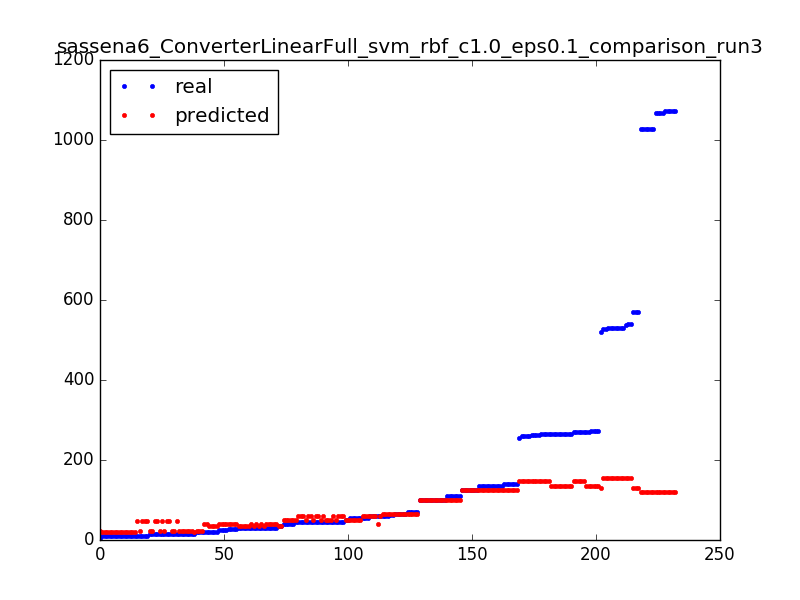

Values plotted in this chart, from the file beside it:
26.0, 39.1571180556
100.0, 100.9
264.0, 148.2
14.0, 23.16
266.0, 135.2
263.0, 148.2
1068, 119.2
537.0, 154.2
10.0, 21.16
9.0, 21.16
269.0, 148.2
1027, 119.2
139.0, 125.1
46.0, 58.9
45.0, 51.1
19.0, 23.16
65.0, 65.1
140.0, 124.9
14.0, 23.16
14.0, 48.16
14.0, 48.16
14.0, 23.16
31.0, 39.16
54.0, 51.1
21.0, 34.1
1068, 119.2
45.0, 58.9
266.0, 135.2
46.0, 51.1
269.0, 148.2
134.0, 125.1
65.0, 65.1
30.0, 39.16
9.0, 21.16
266.0, 135.2
20.0, 39.16
14.0, 48.16
21.0, 34.1
109.0, 100.9
1072, 119.2
14.0, 23.16
1072, 119.2
19.0, 23.16
21.0, 34.1
140.0, 124.9
101.0, 100.9
59.0, 58.9
527.0, 154.2
101.0, 100.9
1027, 119.2
269.0, 148.2
46.0, 51.1
10.0, 48.16
263.0, 148.2
110.0, 100.9
10.0, 23.16
30.0, 34.1
140.0, 124.9
70.0, 65.1
27.0, 39.16
15.0, 21.16
... 172 more rows
